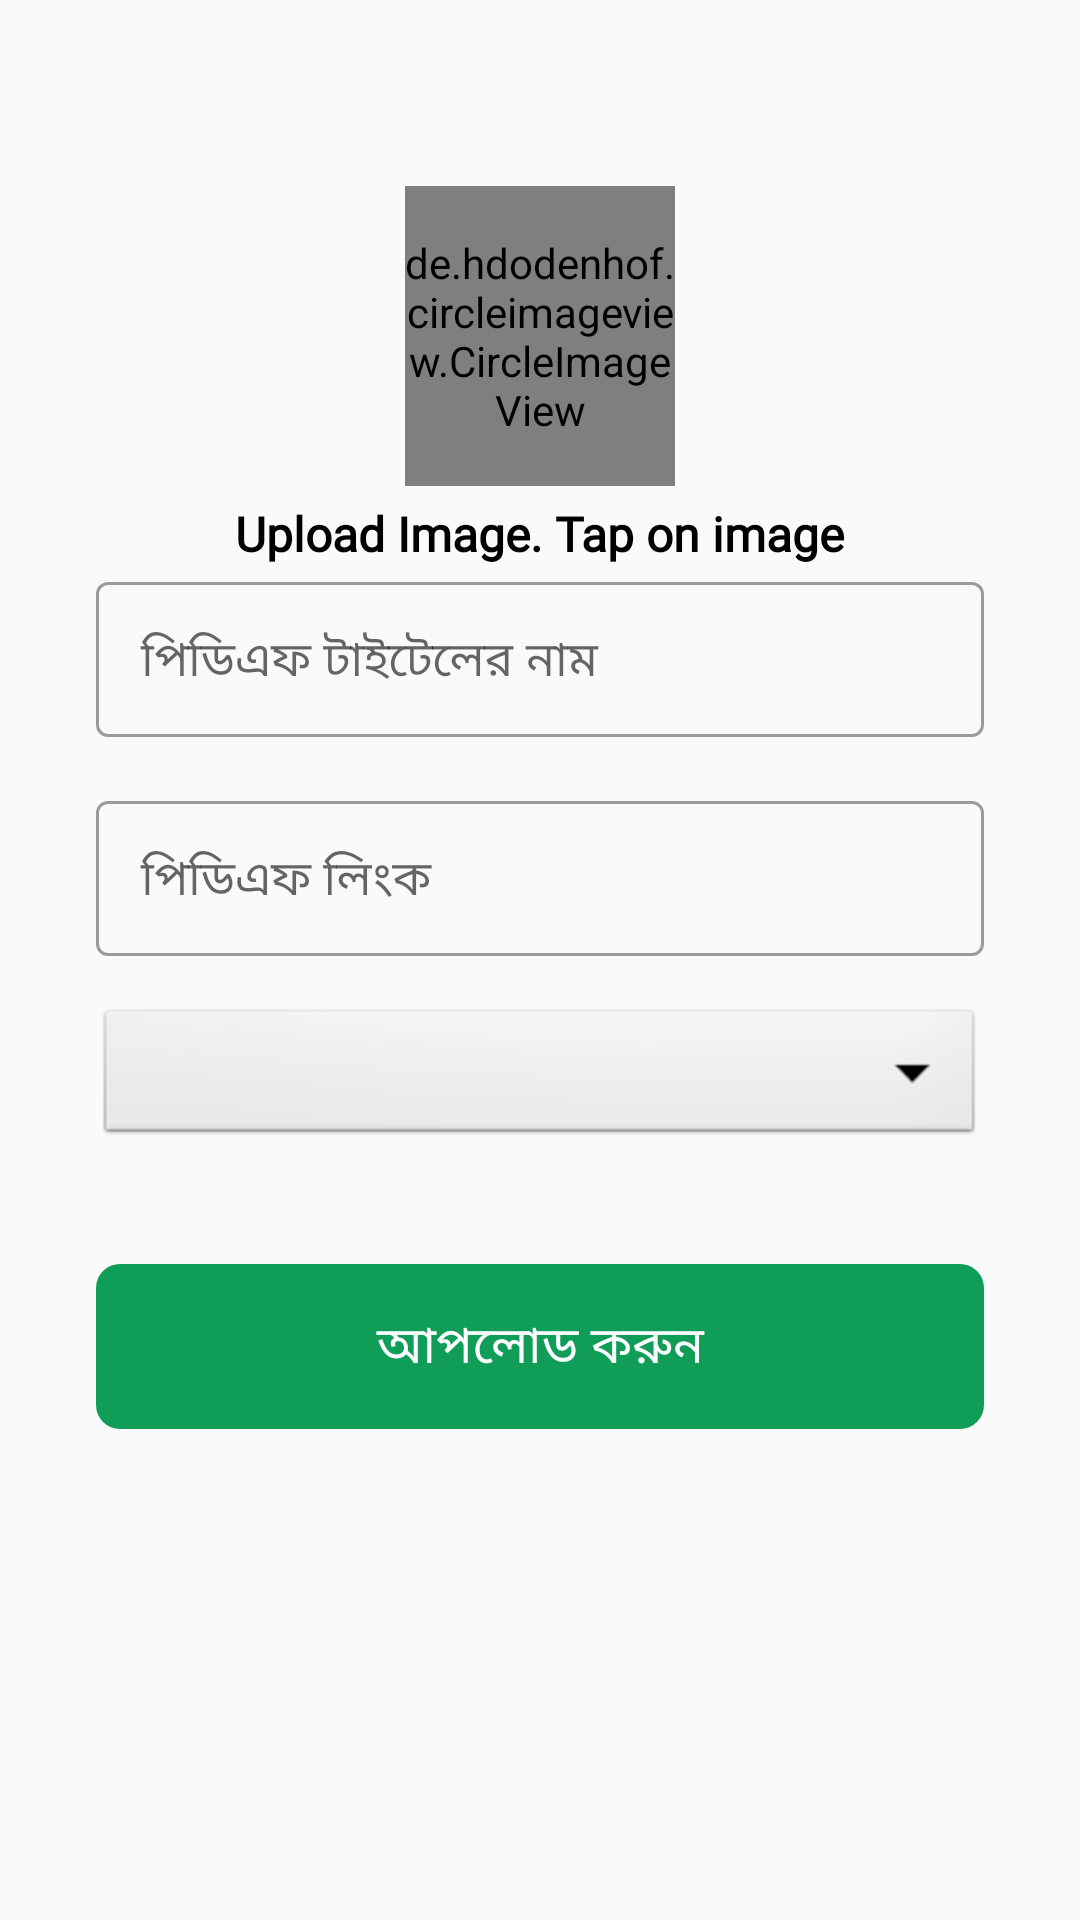

Produce the Android XML layout that renders to this screen, including the resource entries it uses.
<!-- AndroidManifest.xml: application theme Theme.SmartKrishiAdmin -->
<!-- res/layout/activity_agriculture_pdfactivity.xml -->
<?xml version="1.0" encoding="utf-8"?>
<LinearLayout xmlns:android="http://schemas.android.com/apk/res/android"
    xmlns:app="http://schemas.android.com/apk/res-auto"
    xmlns:tools="http://schemas.android.com/tools"
    android:layout_width="match_parent"
    android:layout_height="match_parent"
    android:orientation="vertical"
    android:padding="16dp"
    tools:context=".AllCultivateAndFarming.agricultureinformation.AgriculturePDFActivity">

    <LinearLayout
        android:layout_width="match_parent"
        android:layout_height="match_parent"
        android:orientation="vertical"
        android:padding="16dp">

        <de.hdodenhof.circleimageview.CircleImageView
            android:id="@+id/AddAgricultureImage"
            android:layout_width="90dp"
            android:layout_height="100dp"
            android:layout_gravity="center"
            android:layout_marginTop="30dp"
            android:src="@drawable/logo"
            app:civ_border_color="@color/black"
            app:civ_border_width="2dp" />

        <TextView
            android:layout_width="wrap_content"
            android:layout_height="wrap_content"
            android:layout_gravity="center"
            android:layout_marginTop="5dp"
            android:fontFamily="@font/gp_font_light_condensed"
            android:text="Upload Image. Tap on image"
            android:textColor="@color/black"
            android:textSize="16sp"
            android:textStyle="bold" />

        <com.google.android.material.textfield.TextInputLayout
            style="@style/Widget.MaterialComponents.TextInputLayout.OutlinedBox"
            android:layout_width="match_parent"
            android:layout_height="wrap_content">

            <com.google.android.material.textfield.TextInputEditText
                android:id="@+id/nameET"
                android:layout_width="match_parent"
                android:layout_height="wrap_content"
                android:layout_marginTop="15dp"
                android:padding="15dp"
                app:cornerRadius="8dp"
                android:fontFamily="@font/kalpurush"
                android:hint="পিডিএফ টাইটেলের নাম"
                android:inputType="text" />
        </com.google.android.material.textfield.TextInputLayout>


        <com.google.android.material.textfield.TextInputLayout
            style="@style/Widget.MaterialComponents.TextInputLayout.OutlinedBox"
            android:layout_width="match_parent"
            android:layout_height="wrap_content"
            android:layout_marginTop="16dp">

            
            <com.google.android.material.textfield.TextInputEditText
                android:id="@+id/pdfET"
                android:layout_width="match_parent"
                android:layout_height="wrap_content"
                android:padding="15dp"
                app:cornerRadius="8dp"
                android:fontFamily="@font/kalpurush"
                android:hint="পিডিএফ লিংক"
                android:inputType="text" />

        </com.google.android.material.textfield.TextInputLayout>

        <Spinner
            android:id="@+id/AddCategory"
            android:layout_width="match_parent"
            android:layout_height="wrap_content"
            android:layout_marginVertical="16dp"
            android:padding="15dp"
            app:cornerRadius="8dp"
            android:background="@android:drawable/btn_dropdown"
            android:fontFamily="@font/kalpurush"
            android:gravity="center"
            android:spinnerMode="dropdown" />

        <com.google.android.material.button.MaterialButton
            android:id="@+id/AddBtn"
            android:layout_width="match_parent"
            android:layout_height="wrap_content"
            android:layout_marginTop="16dp"
            android:padding="15dp"
            app:cornerRadius="8dp"
            android:gravity="center"
            android:textColor="@color/white"
            android:fontFamily="@font/kalpurush"
            android:text="আপলোড করুন"
            android:textAllCaps="false"
            android:textSize="17dp" />

    </LinearLayout>

</LinearLayout>
<!-- resources referenced by this layout -->
<resources>
  <color name="black">#FF000000</color>
  <color name="white">#FFFFFFFF</color>
  <!-- drawable logo: jpg bitmap (drawable, 21483 bytes) -->
  <style name="Theme.SmartKrishiAdmin" parent="Base.Theme.SmartKrishiAdmin" />
  <style name="Base.Theme.SmartKrishiAdmin" parent="Theme.MaterialComponents.DayNight.DarkActionBar.Bridge">
          
          <item name="colorPrimary">@color/purple_500</item>
          <item name="colorPrimaryVariant">@color/purple_700</item>
          <item name="colorOnPrimary">@color/white</item>
          
          <item name="colorSecondary">@color/teal_200</item>
          <item name="colorSecondaryVariant">@color/teal_700</item>
          <item name="colorOnSecondary">@color/black</item>
          
          <item name="android:statusBarColor" tools:targetApi="l">?attr/colorPrimaryVariant</item>
          
      </style>
  <color name="purple_500">#0F9D58</color>
  <color name="purple_700">#0F9D58</color>
  <color name="teal_200">#0F9D58</color>
  <color name="teal_700">#FF018786</color>
</resources>
